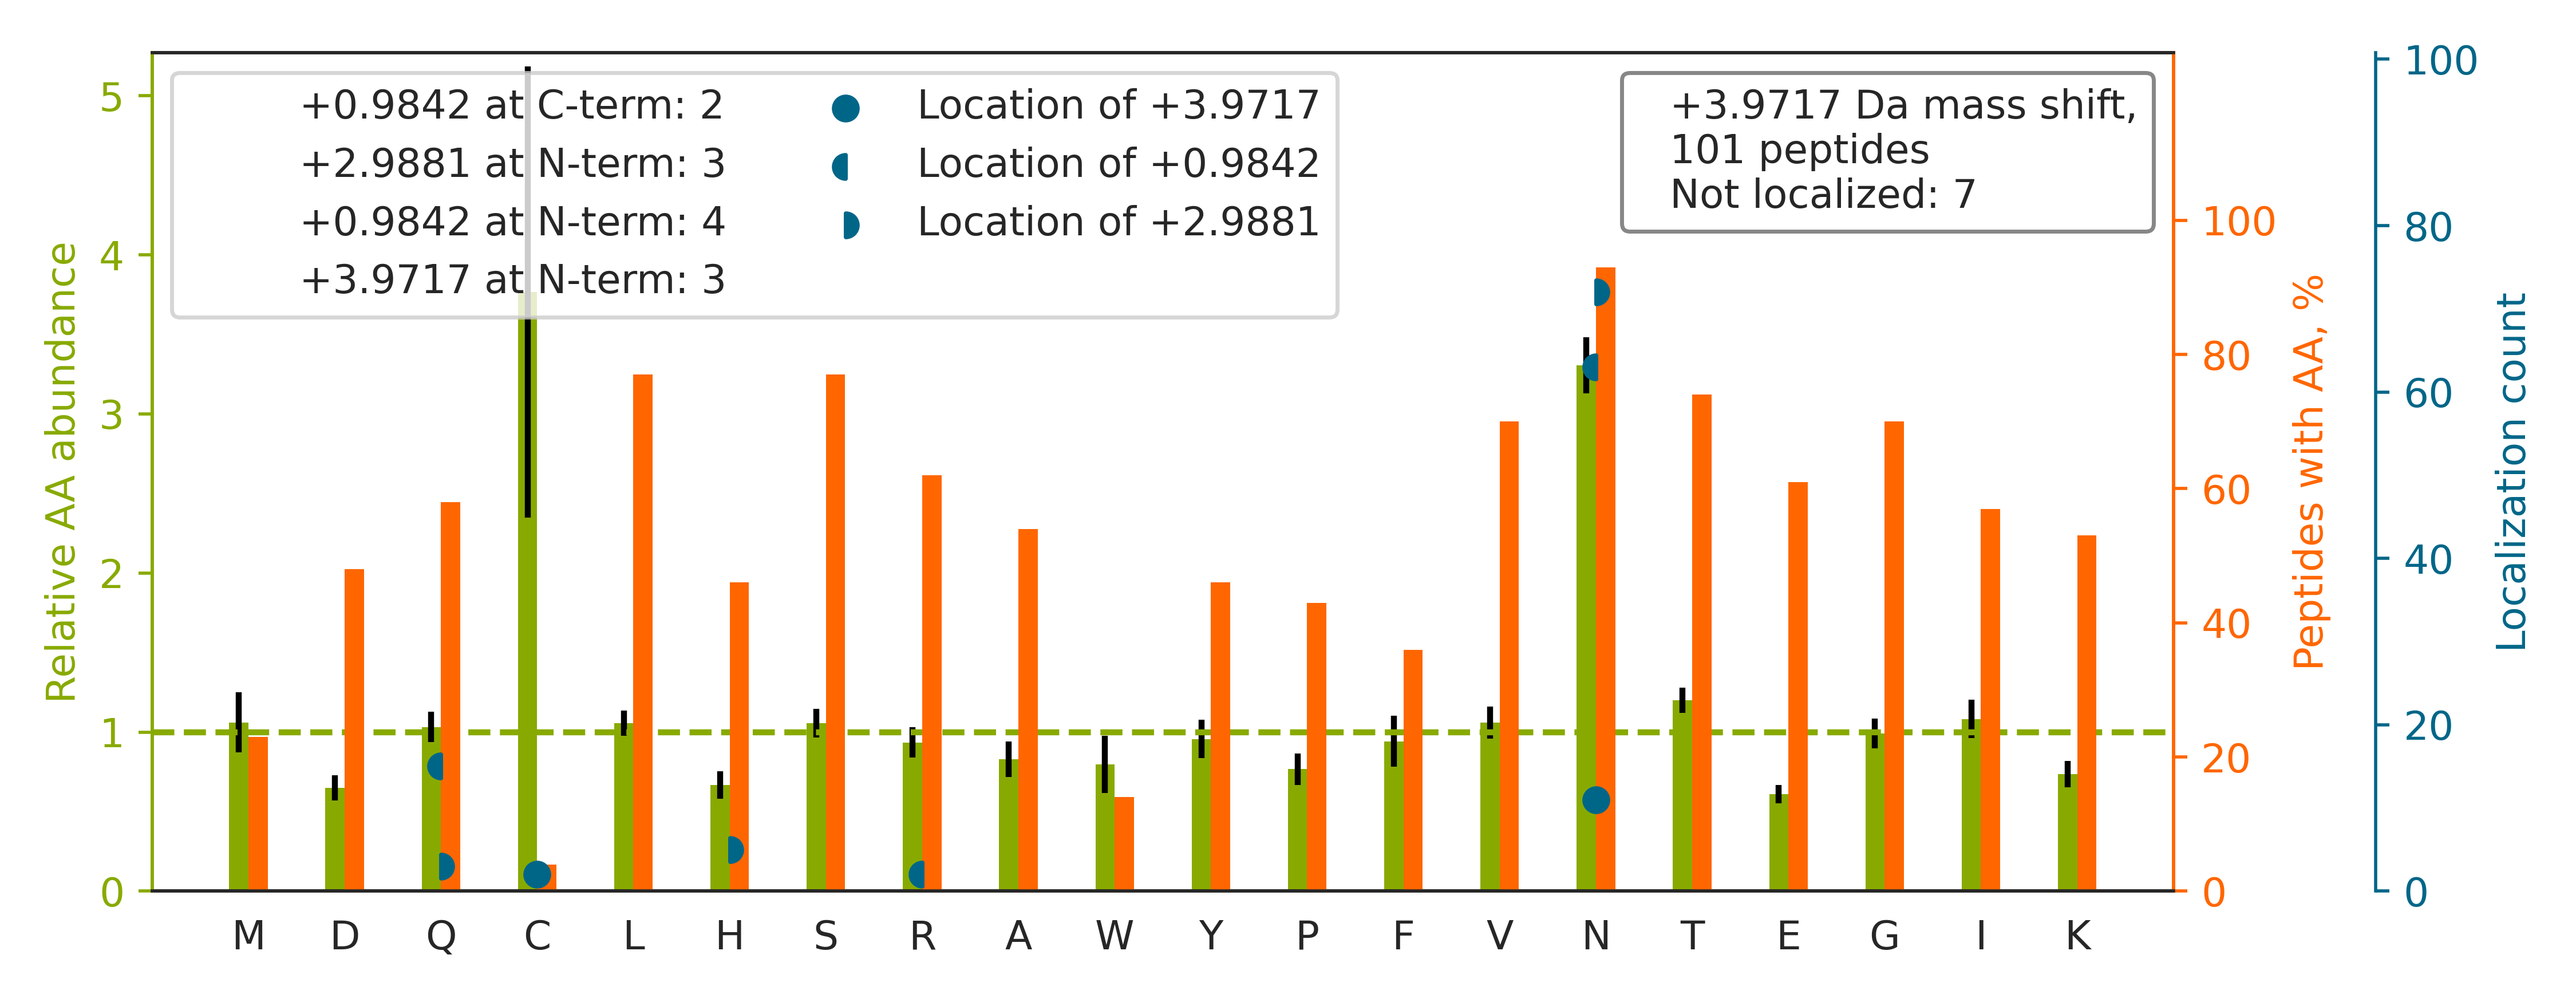

Data behind this chart, as committed beside it:
top isoform	localization score	spectrum
R.HGIQ[+3]YFN[+1]NNTQHSSLFMLNEVKR.A	0.03034	man_18.25375.25375.4
K.N[+4]NATVHEQVGGPSLTSDLQAQSK.G	0.5136	man_10.15748.15748.3
R.HGIQYFN[+3]N[+1]NTQHSSLFMLNEVK.R	0.4294	man_12.24877.24877.2
K.VPVTLALN[+3]N[+1]TLFLIEER.Q	0.9702	man_20.32057.32057.2
K.DIVEYYNDSN[+3]GSHVLQ[+1]GR.F	0.1118	man_10.19002.19002.2
K.AALAAFNAQ[+1]NNGSN[+3]FQLEEISR.A	0.0457	man_10.24956.24956.2
R.EAETIKNGIYN[+3]ITVLASDQ[+1]GGR.T	0.9982	man_14.25406.25406.2
K.LN[+1]N[+3]STGLQSSSVSQTK.T	0.9252	man_16.9111.9111.2
K.N[+3]TSNSN[+1]GHYETAVEPK.F	0.8387	man_14.6353.6353.2
R.AVLPQ[+3]EEEGSGGGQ[+1]LVTEVTK.K	0.5237	man_12.20505.20505.2
K.KYNSQN[+3]QSN[+1]NQFVLYR.I	0.4517	man_20.15719.15719.2
K.KLHINHN[+1]N[+3]LTESVGPLPK.S	0.9261	man_14.14478.14478.2
R.GFQWVTGDN[+1]N[+3]TSYSR.W	0.1009	man_17.22303.22303.2
R.VVGVPYQGN[+4]ATALFILPSEGK.M	0.7569	man_15.30857.30857.2
K.LLQVVYLHSN[+1]N[+3]ITK.V	0.5344	man_18.23123.23123.2
K.YNSQN[+3]QSN[+1]NQFVLYR.I	0.03049	man_20.19768.19768.2
R.SFTDLLLDDGQ[+3]DNN[+1]TQIEEDTDHNYYISR.…	0.02491	man_16.24348.24348.3
K.LHINHN[+1]N[+3]LTESVGPLPK.S	0.01872	man_11.16961.16961.2
R.QSVEEEGGIAN[+1]YN[+3]TSSK.E	0.9993	man_13.12237.12237.2
R.GSVALVIHN[+3]ITAQEN[+1]GTYR.C	0.9814	man_17.25601.25601.2
R.LGATPVAMLHTN[+1]N[+3]ATLR.L	0.08566	man_20.21241.21241.3
R.GHGHRN[+1]GTGH[+3]GNSTHHGPEYMR.C	0.1099	man_12.1279.1279.3
K.VTVLGVATAPQQVLSN[+1]GVPVSN[+3]FTYSPDTK…	0.9372	man_17.29195.29195.3
K.IIEGEPN[+1]LKVPGN[+3]VTAVLGETLK.V	0.9816	man_11.28630.28630.3
R.QQMENYPKN[+1]N[+3]HTASILDR.M	0.02276	man_19.14523.14523.3
K.VEFHWGHSN[+3]GSAGSEHSIN[+1]GR.R	0.5934	man_18.13405.13405.2
R.VLSNN[+3]SDAN[+1]LELINTWVAK.N	0.0002443	man_12.28394.28394.2
R.HVYN[+1]N[+3]LTEEQK.G	0.9887	man_15.10075.10075.2
K.AQGLVLEASN[+3]GSVLIN[+1]GQR.E	0.9463	man_18.26457.26457.2
K.KLDNGNLQ[+1]HLSGN[+3]ATLTLIAMR.M	0.1235	man_15.27830.27830.3
K.QESMN[+1]SN[+3]VSVYQPPR.Q	0.07807	man_14.14420.14420.2
R.LAN[+3]LTQ[+1]GEDQYYLR.V	0.7666	man_12.21494.21494.2
K.TAIFAFN[+4]ISHVSNK.V	0.999	man_14.24543.24543.2
R.N[+1]GTGHGN[+3]STHHGPEYMR.C	0.9998	man_20.1637.1637.2
R.VYSLPGREN[+3]YSSVDANGIQ[+1]SQMLSR.W	0.9976	man_20.23432.23432.2
K.LN[+1]AENN[+3]ATFYFK.I	0.7305	man_14.20858.20858.2
R.LASAFGDPHFVTFDGTN[+3]FTFN[+1]GR.G	0.9796	man_20.29818.29818.3
K.LDNGNLQ[+1]HLSGN[+3]ATLTLIAMR.M	0.9999	man_10.26617.26617.3
R.NPN[+1]NDQVFPN[+3]GTLAPSIPIWGGSWR.A	0.715	man_20.32206.32206.2
K.VDN[+3]ALQSGNSQESVTEQ[+1]DSK.D	0.931	man_15.10361.10361.2
K.NQNTFLLTTFANVVNVCGN[+1]PNMTCPSN[+3]K.T	0.7964	man_16.28750.28750.3
R.ALGFEN[+3]ATQ[+1]ALGR.A	0.1343	man_12.23049.23049.2
K.N[+3]ISSHTN[+1]IVFSNGELDPWSGGGVTK.D	0.3261	man_17.27111.27111.3
R.GLQ[+1]LTWLENGN[+3]VSR.T	0.1175	man_16.23138.23138.2
K.IDSTGN[+3]VTN[+1]ELR.V	0.9539	man_20.15007.15007.2
K.N[+1]GIYN[+3]ITVLASDQGGR.T	0.9891	man_12.27336.27336.3
K.GN[+3]N[+1]SHILLSALK.Y	0.989	man_17.20707.20707.2
R.LPEKVPSAPPQEVTLKPGN[+3]GTVFVSWVPPPAEN[…	0.003685	man_17.26884.26884.4
K.INAHNN[+1]GN[+3]HTFK.M	0.8348	man_16.3748.3748.2
K.HYLSGGPEAH[+3]ESTGIFFVETQN[+1]VQR.L	0.2569	man_18.22880.22880.3
R.QMGYPVLNVN[+1]GVKN[+3]ITQK.R	0.9972	man_14.21442.21442.3
R.ADGTVN[+1]QIEGEATPVN[+3]LTEPAKLEVK.F	0.8448	man_20.25478.25478.3
R.NFPDAFEYN[+1]N[+3]VSR.Q	0.08246	man_20.24279.24279.2
R.LQLTWLENGN[+4]VSR.T	0.9007	man_11.26695.26695.2
R.RPYVSYVN[+3]N[+1]SIAR.N	0.7567	man_12.13881.13881.2
K.N[+1]N[+3]HTASILDR.M	0.8371	man_12.10327.10327.2
R.IIVPLN[+4]NRENISDPTSPLR.T	1	man_12.23494.23494.3
R.HVYN[+1]N[+3]LTEEQKGR.V	0.877	man_11.7572.7572.3
K.ELYEPIWQ[+1]N[+3]FTDPQLR.R	0.001973	man_20.31338.31338.2
R.VYKPSAGN[+3]N[+1]SLYR.D	0.02092	man_16.10392.10392.3
... 41 more rows
